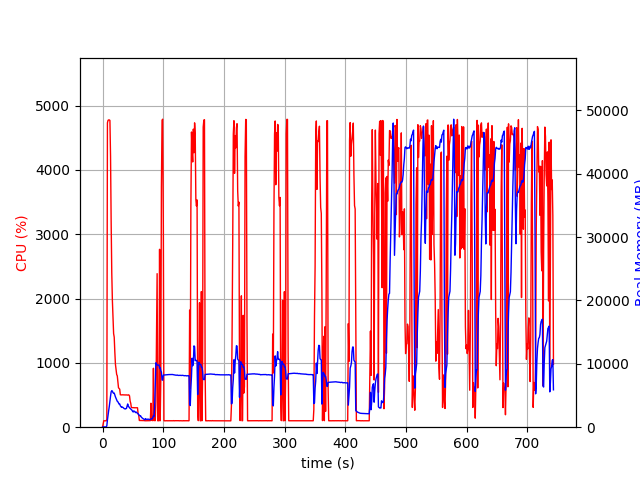

Data behind this chart, as committed beside it:
elapsed_time, nproc, cpu, mem_real, mem_virtual
4.172325134277344e-05, 1, 0.0, 10.84, 3192
1.007, 1, 47.7, 49.0, 619.7
2.014, 1, 100.2, 49.0, 619.7
3.022, 1, 100.2, 49.0, 619.7
4.028, 1, 99.4, 49.0, 619.7
5.035, 1, 100.3, 47.88, 619.7
6.043, 1, 99.2, 47.88, 619.7
7.049, 1, 122.3, 208.2, 4107
8.06, 1, 4730, 1150, 5169
9.083, 1, 4770, 1912, 6002
10.11, 1, 4776, 2627, 6857
11.13, 1, 4776, 3296, 7709
12.16, 1, 4768, 4116, 8713
13.18, 1, 4212, 4897, 9476
14.19, 1, 3184, 5582, 10327
15.2, 1, 2395, 5761, 10689
16.21, 1, 1969, 5696, 10777
17.22, 1, 1718, 5443, 10833
18.23, 1, 1455, 5366, 10957
19.24, 1, 1399, 5384, 11241
20.25, 1, 1165, 5054, 11369
21.26, 1, 976.1, 4775, 11369
22.27, 1, 901.7, 4548, 11425
23.28, 1, 819.5, 4350, 11425
24.28, 1, 797.7, 4086, 11425
25.29, 1, 702.5, 4009, 11425
26.3, 1, 612.6, 3836, 11761
27.31, 1, 602.6, 3644, 11873
28.32, 1, 589.8, 3657, 12081
29.33, 1, 503.8, 3376, 12081
30.33, 1, 502.7, 3261, 12081
31.34, 1, 501.9, 3131, 12081
32.35, 1, 503.4, 3193, 12081
33.36, 1, 502.4, 3125, 12081
34.36, 1, 501.9, 3063, 12081
35.37, 1, 502.0, 2952, 12081
36.38, 1, 501.2, 2912, 12081
37.39, 1, 501.4, 2869, 12081
38.4, 1, 501.1, 2925, 12081
39.41, 1, 501.8, 2955, 12177
40.42, 1, 500.7, 3337, 12369
41.43, 1, 498.8, 3664, 12369
42.44, 1, 502.8, 3336, 12369
43.45, 1, 501.3, 3198, 12369
44.46, 1, 486.3, 3062, 12369
45.47, 1, 405.2, 2966, 12369
46.48, 1, 371.0, 2847, 12369
47.49, 1, 306.2, 2765, 12369
48.5, 1, 305.0, 2678, 12369
49.51, 1, 304.7, 2513, 12369
50.52, 1, 303.1, 2394, 12369
51.53, 1, 304.1, 2573, 12369
52.54, 1, 301.9, 2500, 12369
53.55, 1, 302.1, 2400, 12369
54.56, 1, 302.8, 2301, 12369
55.57, 1, 301.0, 2385, 12369
56.58, 1, 303.0, 2274, 12369
57.59, 1, 302.2, 2198, 12369
58.6, 1, 211.8, 2115, 12369
59.61, 1, 185.0, 1975, 12369
... 674 more rows
